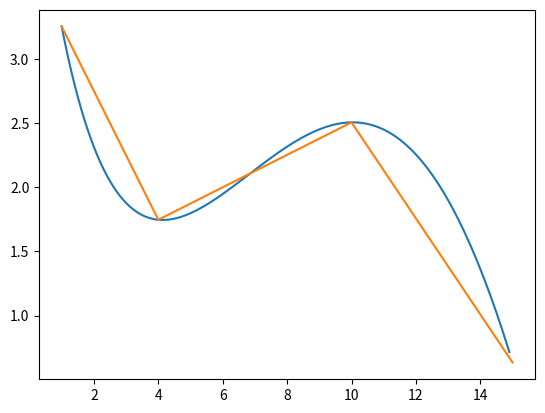

Recreate this plot in Python.
import numpy as np;
from scipy import linalg;
from matplotlib import pylab as plt

x = np.arange(1, 15, step=0.1)
y = np.sin(x / 5.) * np.exp(x / 10.) + 5 * np.exp(-x / 2.)

plt.plot(x,y)

x1 = np.array([1, 4, 10, 15])
y1 = np.sin(x1 / 5.) * np.exp(x1 / 10.) + 5 * np.exp(-x1 / 2.)

A = np.array([[1, 1, 1, 1],[1, 4, 16, 64],[1, 10, 100, 1000],[1, 15, 225, 3375]]);
b = np.array(y1)
res = linalg.solve(A, b)

#yappr = res[0]*x1[0]+res[1]*x1[0];
yappr = np.dot(A, res.T);

plt.plot(x1,yappr)